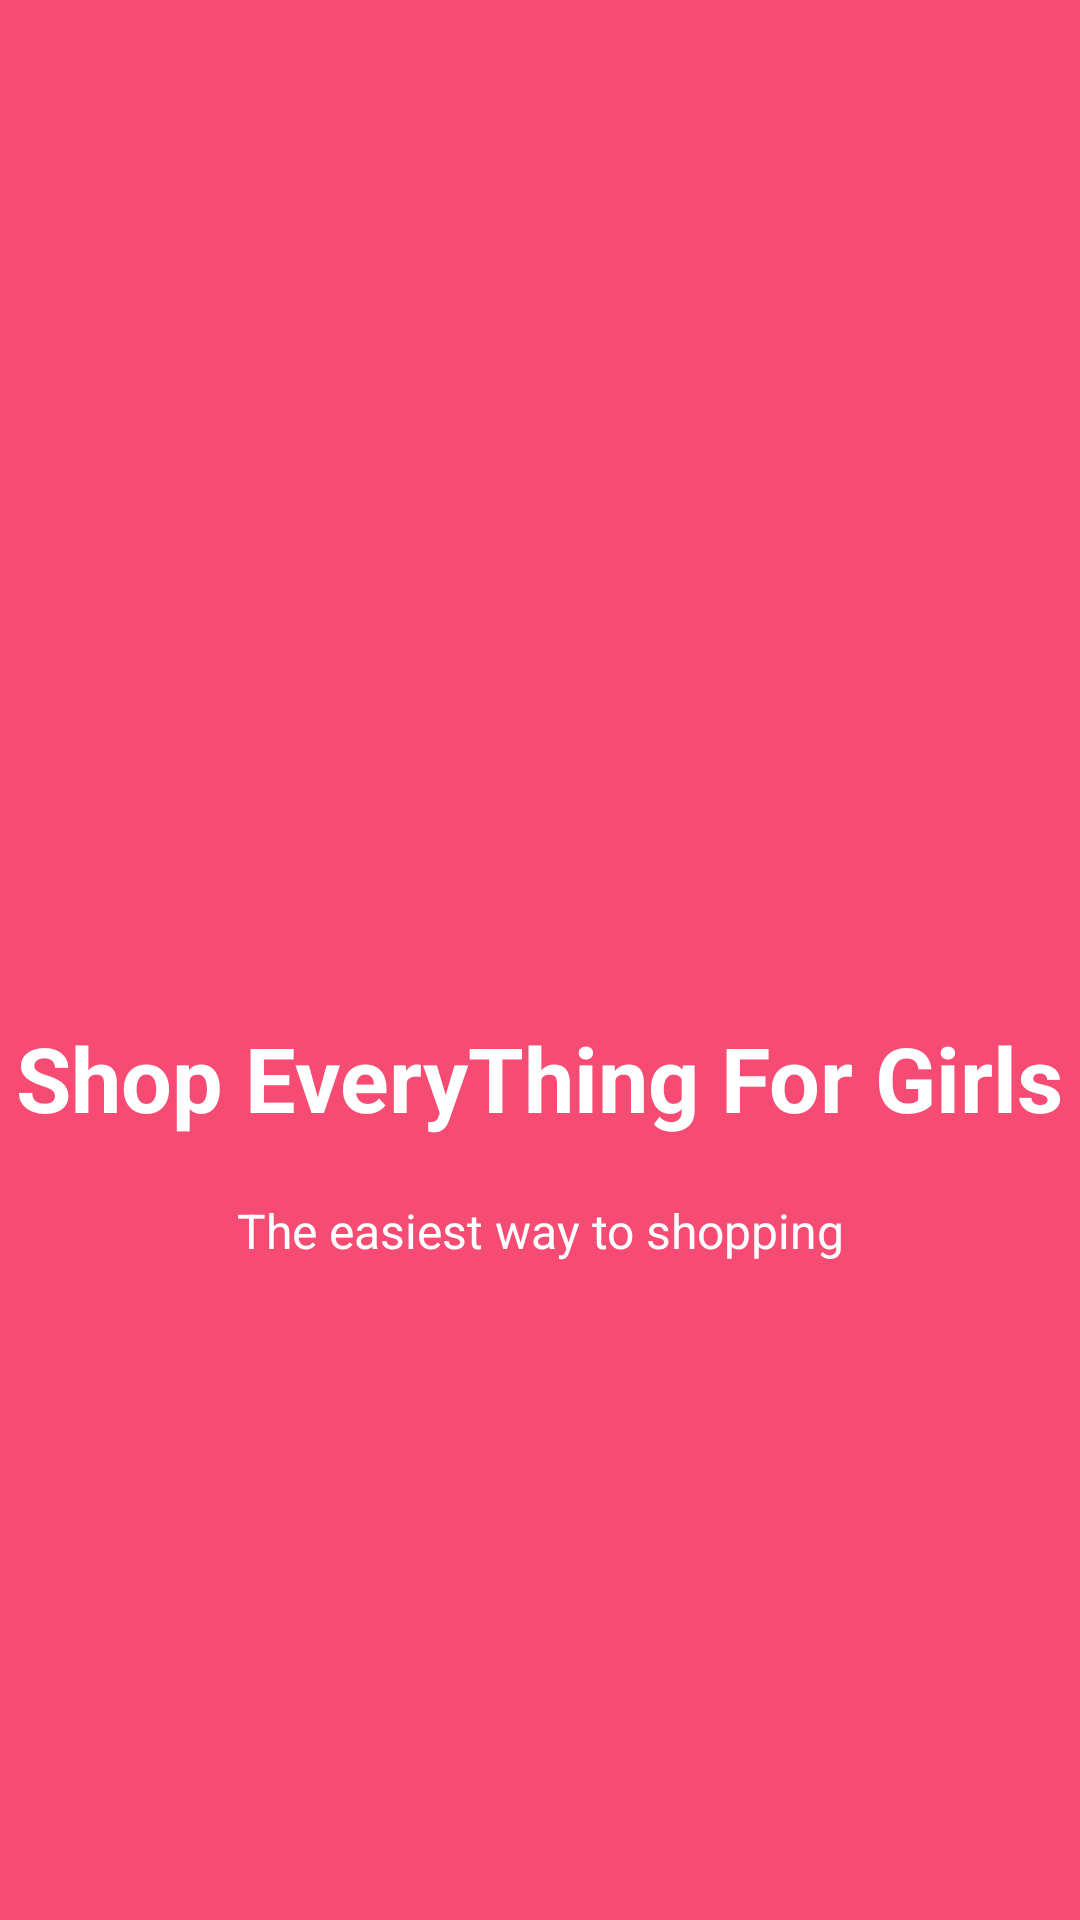

Reconstruct the res/layout file that produces this screen, plus the resources it refers to.
<!-- AndroidManifest.xml: application theme AppTheme -->
<!-- res/layout/welcome_slide4.xml -->
<?xml version="1.0" encoding="utf-8"?>
<RelativeLayout xmlns:android="http://schemas.android.com/apk/res/android"
    android:layout_width="match_parent"
    android:layout_height="match_parent"
    android:background="@color/bg_screen1">

    <LinearLayout
        android:layout_width="wrap_content"
        android:layout_height="wrap_content"
        android:layout_centerInParent="true"
        android:gravity="center_horizontal"
        android:orientation="vertical">

        <ImageView
            android:layout_width="@dimen/img_width_height"
            android:layout_height="@dimen/img_width_height"
            android:src="@drawable/shooping" />

        <TextView
            android:layout_width="wrap_content"
            android:layout_height="wrap_content"
            android:text="@string/slide_4_title"
            android:textColor="@android:color/white"
            android:textSize="@dimen/slide_title"
            android:textStyle="bold" />

        <TextView
            android:layout_width="wrap_content"
            android:layout_height="wrap_content"
            android:layout_marginTop="20dp"
            android:paddingLeft="@dimen/desc_padding"
            android:paddingRight="@dimen/desc_padding"
            android:text="@string/slide_4_desc"
            android:textAlignment="center"
            android:textColor="@android:color/white"
            android:textSize="@dimen/slide_desc" />

    </LinearLayout>

</RelativeLayout>
<!-- resources referenced by this layout -->
<resources>
  <color name="bg_screen1">#f64c73</color>
  <dimen name="desc_padding">40dp
      </dimen>
  <dimen name="img_width_height">120dp</dimen>
  <dimen name="slide_desc">16dp</dimen>
  <dimen name="slide_title">30dp
      </dimen>
  <string name="slide_4_desc">The easiest way to shopping </string>
  <string name="slide_4_title">Shop EveryThing For Girls</string>
  <style name="AppTheme" parent="Theme.AppCompat.Light.DarkActionBar">
          
          <item name="colorPrimary">@color/colorPrimary</item>
          <item name="colorPrimaryDark">@color/colorPrimaryDark</item>
          <item name="colorAccent">@color/colorAccent</item>
      </style>
  <color name="colorPrimary">#f64c73</color>
  <color name="colorPrimaryDark">#f64c73</color>
  <color name="colorAccent">#FF4081</color>
</resources>
